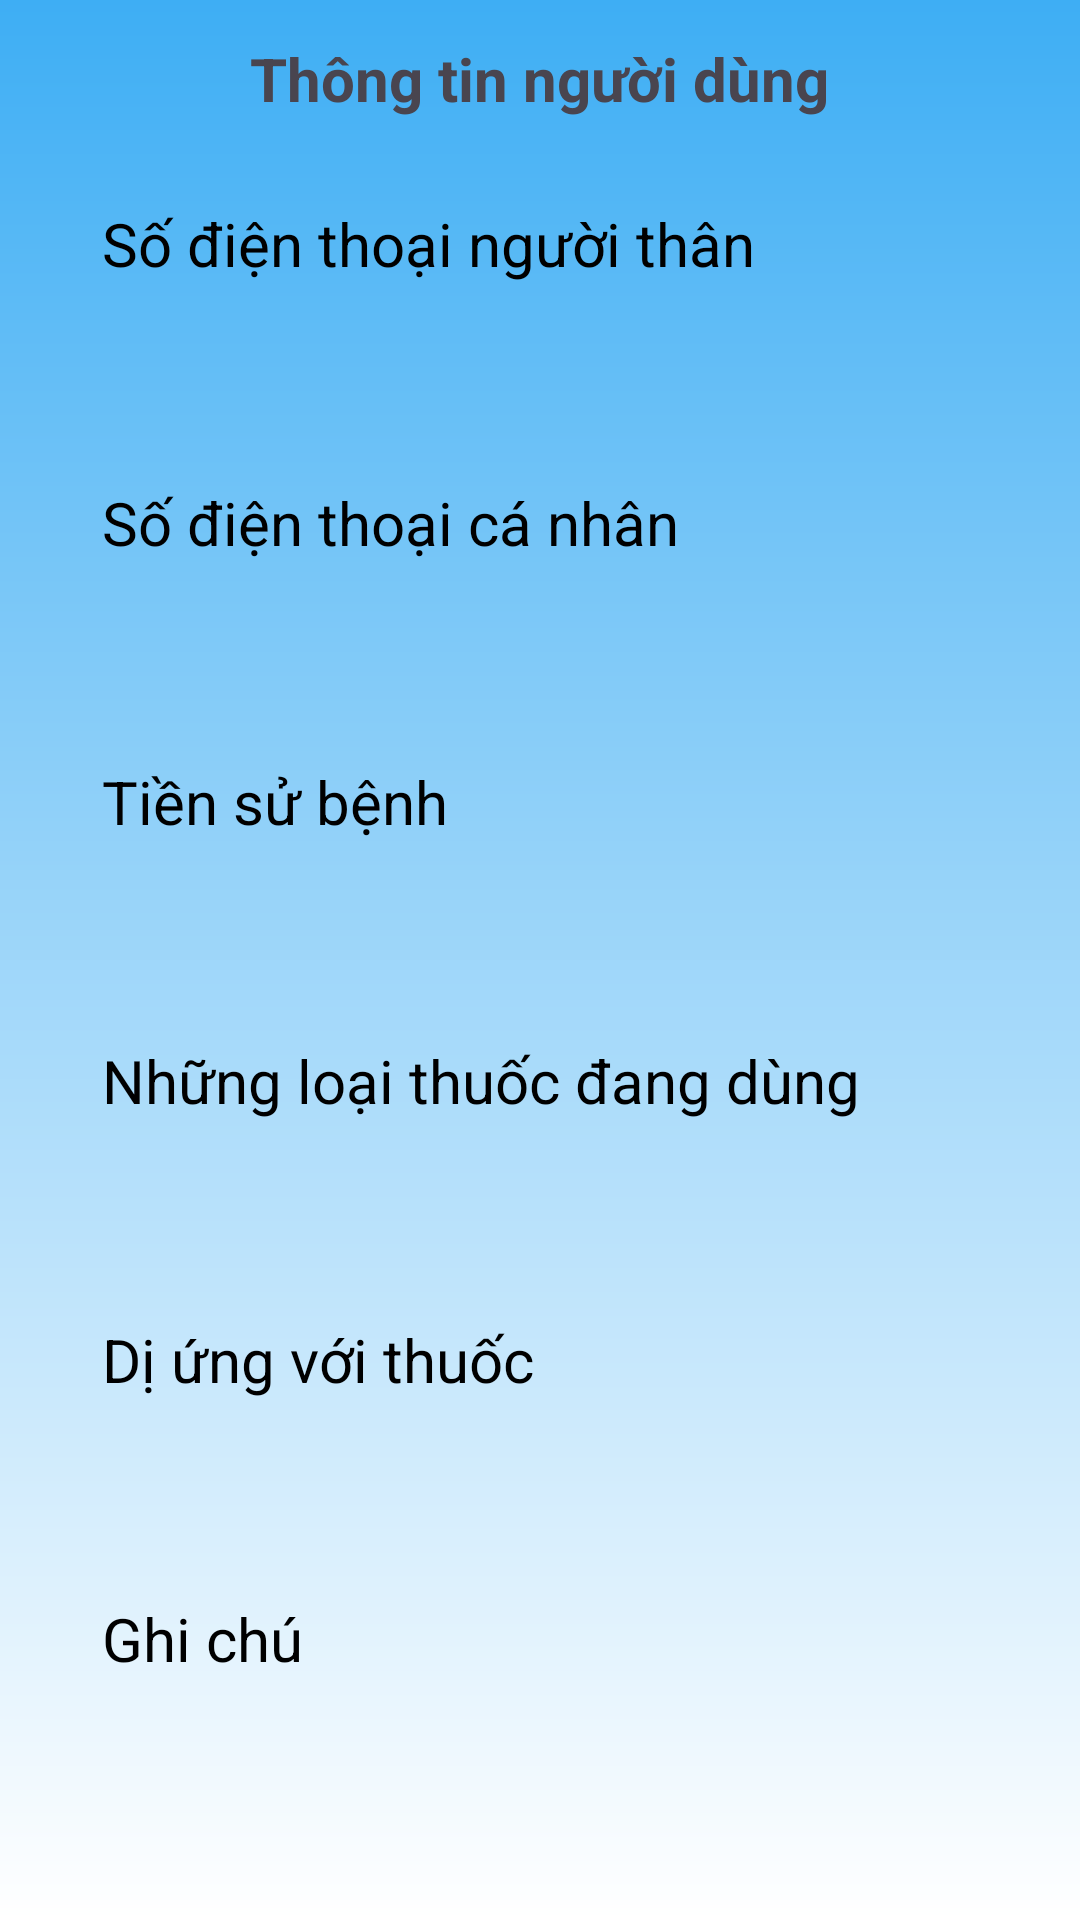

Android layout source for this screen:
<!-- AndroidManifest.xml: application theme Theme.LoginApp -->
<!-- res/layout/gather_information.xml -->
<?xml version="1.0" encoding="utf-8"?>
<androidx.constraintlayout.widget.ConstraintLayout
    xmlns:android="http://schemas.android.com/apk/res/android"
    xmlns:tools="http://schemas.android.com/tools"
    xmlns:app="http://schemas.android.com/apk/res-auto"
    android:layout_width="match_parent"
    android:layout_height="match_parent"
    android:background="@drawable/home_background"
    android:gravity="center"
    android:orientation="vertical"
    android:padding="16dp"
    tools:context=".GatherInfoActivity">

    <LinearLayout
        android:layout_width="match_parent"
        android:layout_height="wrap_content"
        android:gravity="center"
        android:orientation="vertical"
        tools:ignore="MissingConstraints">

        <TextView
            android:id="@+id/txtTitle"
            android:layout_width="wrap_content"
            android:layout_height="wrap_content"
            android:text="Thông tin người dùng"
            android:textSize="20sp"
            android:textStyle="bold"
            android:layout_gravity="center_horizontal"/>

        <EditText
            android:id="@+id/phone_relatives"
            android:layout_width="match_parent"
            android:layout_height="wrap_content"
            android:layout_marginTop="10dp"
            android:hint="Số điện thoại người thân"
            android:textColor="@color/black"
            android:textColorHint="@color/black"
            android:textSize="20dp"
            android:background="@drawable/rounded_corner"
            android:padding="18dp"
            android:inputType="text"/>

        <EditText
            android:id="@+id/telephone"
            android:layout_width="match_parent"
            android:layout_height="wrap_content"
            android:layout_marginTop="30dp"
            android:hint="Số điện thoại cá nhân"
            android:textColor="@color/black"
            android:textColorHint="@color/black"
            android:textSize="20dp"
            android:background="@drawable/rounded_corner"
            android:padding="18dp"
            android:inputType="text"/>

        <EditText
            android:id="@+id/health_issues"
            android:layout_width="match_parent"
            android:layout_height="wrap_content"
            android:layout_marginTop="30dp"
            android:hint="Tiền sử bệnh"
            android:textColor="@color/black"
            android:textColorHint="@color/black"
            android:textSize="20dp"
            android:background="@drawable/rounded_corner"
            android:padding="18dp"
            android:inputType="text"/>

        <EditText
            android:id="@+id/prescriptions"
            android:layout_width="match_parent"
            android:layout_height="wrap_content"
            android:layout_marginTop="30dp"
            android:hint="Những loại thuốc đang dùng"
            android:textColor="@color/black"
            android:textColorHint="@color/black"
            android:textSize="20dp"
            android:background="@drawable/rounded_corner"
            android:padding="18dp"
            android:inputType="text"/>

        <EditText
            android:id="@+id/allergy"
            android:layout_width="match_parent"
            android:layout_height="wrap_content"
            android:layout_marginTop="30dp"
            android:hint="Dị ứng với thuốc"
            android:textColor="@color/black"
            android:textColorHint="@color/black"
            android:textSize="20dp"
            android:background="@drawable/rounded_corner"
            android:padding="18dp"
            android:inputType="text"/>

        <EditText
            android:id="@+id/notes"
            android:layout_width="match_parent"
            android:layout_height="wrap_content"
            android:layout_marginTop="30dp"
            android:hint="Ghi chú"
            android:textColor="@color/black"
            android:textColorHint="@color/black"
            android:textSize="20dp"
            android:background="@drawable/rounded_corner"
            android:padding="18dp"
            android:inputType="text"/>

        
        <LinearLayout
            android:layout_width="match_parent"
            android:layout_height="wrap_content"
            android:layout_marginTop="50dp"
            android:orientation="horizontal"
            android:gravity="center">

            <Button
                android:id="@+id/save_button"
                android:layout_width="0dp"
                android:layout_weight="1"
                android:layout_height="wrap_content"
                android:background="@color/black"
                android:text="Lưu"
                android:textColor="#FFF"
                tools:ignore="TextContrastCheck" />

            <View
                android:layout_width="10dp"
                android:layout_height="wrap_content"/>

            <Button
                android:id="@+id/btnBack"
                android:layout_width="0dp"
                android:layout_weight="1"
                android:layout_height="wrap_content"
                android:background="@color/black"
                android:text="Quay lại"
                android:textColor="#FFF"
                tools:ignore="TextContrastCheck" />

        </LinearLayout>

    </LinearLayout>

</androidx.constraintlayout.widget.ConstraintLayout>
<!-- resources referenced by this layout -->
<resources>
  <color name="black">#FF000000</color>
  <!-- drawable home_background (drawable) -->
  <?xml version="1.0" encoding="utf-8"?>
  <shape xmlns:android="http://schemas.android.com/apk/res/android">
      <gradient android:type="linear" android:angle="100"
          android:startColor="#3EAEF4" android:endColor="#FFFFFF"/>
  </shape>
  <style name="Theme.LoginApp" parent="Base.Theme.LoginApp" />
  <style name="Base.Theme.LoginApp" parent="Theme.Material3.DayNight.NoActionBar">
          <item name="colorPrimary">@color/button_color</item>
          <item name="colorOnPrimary">@android:color/white</item>
          <item name="android:colorButtonNormal">@color/button_color</item>
      </style>
  <color name="button_color">#2E7D32</color>
</resources>
